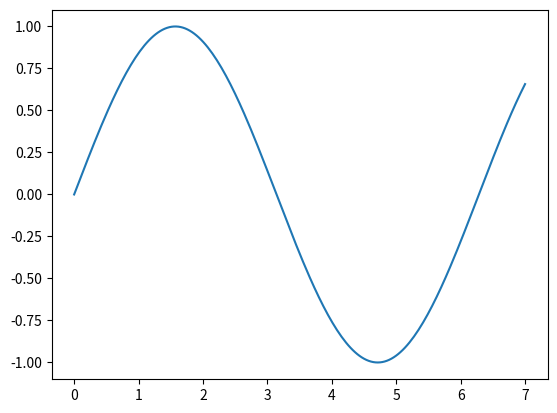

Reproduce this figure in Python.
import numpy as np
import matplotlib.pyplot as plt
x = np.linspace(0,7,200)
y = np.ones(200)
for i in range(0,200):
	y[i] = np.sin(x[i])
plt.plot(x,y)
plt.show()
